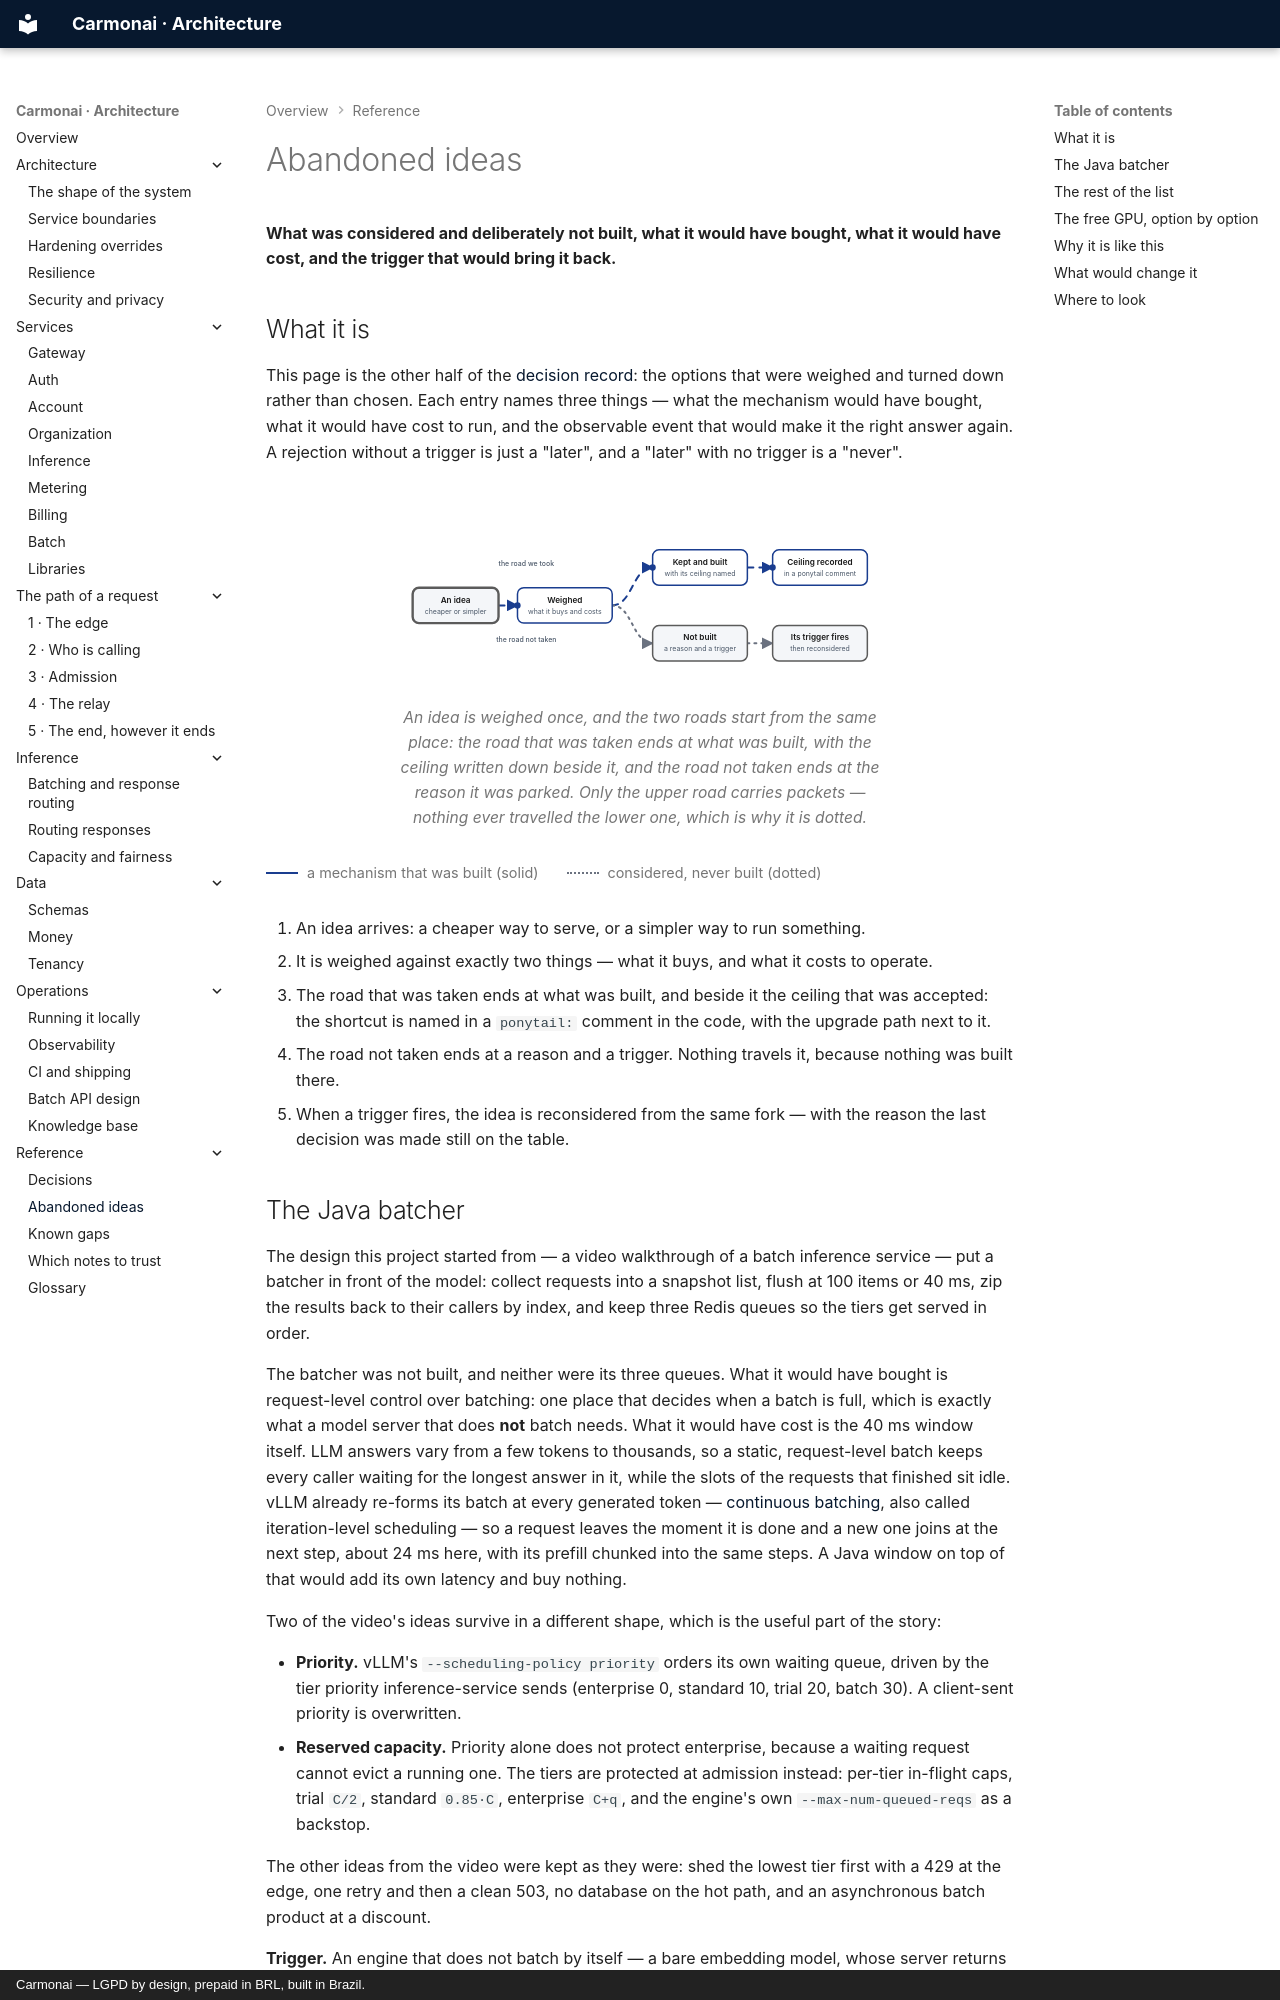

repository: carmonai/back · page: reference/abandoned/index.html · generator: mkdocs · copyright: Carmonai — LGPD by design, prepaid in BRL, built in Brazil.

# Abandoned ideas

**What was considered and deliberately not built, what it would have bought, what it would have cost, and the
trigger that would bring it back.**

## What it is

This page is the other half of the [decision record](decisions.md): the options that were weighed and turned
down rather than chosen. Each entry names three things — what the mechanism would have bought, what it would
have cost to run, and the observable event that would make it the right answer again. A rejection without a
trigger is just a "later", and a "later" with no trigger is a "never".

<figure class="cmn-figure">
<div class="cmn-flow" markdown="0">
<svg viewBox="0 0 760 280" role="img" aria-labelledby="ab-title" aria-describedby="ab-desc"
     xmlns="http://www.w3.org/2000/svg">
  <title id="ab-title">One idea, weighed, and the road not taken</title>
  <desc id="ab-desc">An idea is weighed against what it buys and what it costs, then forks: the road that was
  taken leads to what was built and to the ceiling recorded beside it, while the road not taken ends at the
  reason it was parked and the trigger that would bring it back. Packets travel only the road that was
  taken.</desc>

  <defs>
    <marker id="ab-arrow-flow" viewBox="0 0 10 10" refX="9" refY="5"
            markerWidth="6" markerHeight="6" orient="auto-start-reverse">
      <path class="cmn-arrow" d="M0 0 L10 5 L0 10 z"/>
    </marker>
    <marker id="ab-arrow-quiet" viewBox="0 0 10 10" refX="9" refY="5"
            markerWidth="6" markerHeight="6" orient="auto-start-reverse">
      <path class="cmn-arrow" d="M0 0 L10 5 L0 10 z"/>
    </marker>
  </defs>

  <!-- Hops in reading order: the idea, the fork, and only the second hop of each road. -->
  <g id="ab-hops">
    <path id="ab-hop1" class="cmn-link cmn-link--flow cmn-dash" d="M156 140 H186"
          marker-end="url(#ab-arrow-flow)"/>
    <path id="ab-hop2" class="cmn-link cmn-link--flow cmn-dash" d="M336 140 C368 140, 368 80, 400 80"
          marker-end="url(#ab-arrow-flow)"/>
    <path id="ab-hop3" class="cmn-link cmn-link--flow cmn-dash" d="M550 80 H590"
          marker-end="url(#ab-arrow-flow)"/>
    <path id="ab-hop4" class="cmn-link cmn-link--quiet" d="M336 140 C368 140, 368 200, 400 200"
          marker-end="url(#ab-arrow-quiet)"/>
    <path id="ab-hop5" class="cmn-link cmn-link--quiet" d="M550 200 H590"
          marker-end="url(#ab-arrow-quiet)"/>
  </g>

  <!-- The idea, and the weighing both roads come out of -->
  <g class="cmn-node cmn-node--entry cmn-node--soft" id="ab-idea" aria-labelledby="ab-idea-label">
    <rect x="20" y="112" width="136" height="56" rx="10"/>
    <text id="ab-idea-label" x="88" y="132">An idea</text>
    <text class="cmn-sub" x="88" y="150">cheaper or simpler</text>
  </g>
  <g class="cmn-node cmn-node--flow" id="ab-weighed" aria-labelledby="ab-weighed-label">
    <rect x="186" y="112" width="150" height="56" rx="10"/>
    <text id="ab-weighed-label" x="261" y="132">Weighed</text>
    <text class="cmn-sub" x="261" y="150">what it buys and costs</text>
  </g>

  <!-- The road taken -->
  <g class="cmn-node cmn-node--flow" id="ab-built" aria-labelledby="ab-built-label">
    <rect x="400" y="52" width="150" height="56" rx="10"/>
    <text id="ab-built-label" x="475" y="72">Kept and built</text>
    <text class="cmn-sub" x="475" y="90">with its ceiling named</text>
  </g>
  <g class="cmn-node cmn-node--flow" id="ab-ceiling" aria-labelledby="ab-ceiling-label">
    <rect x="590" y="52" width="150" height="56" rx="10"/>
    <text id="ab-ceiling-label" x="665" y="72">Ceiling recorded</text>
    <text class="cmn-sub" x="665" y="90">in a ponytail comment</text>
  </g>

  <!-- The road not taken -->
  <g class="cmn-node cmn-node--soft" id="ab-notbuilt" aria-labelledby="ab-notbuilt-label">
    <rect x="400" y="172" width="150" height="56" rx="10"/>
    <text id="ab-notbuilt-label" x="475" y="192">Not built</text>
    <text class="cmn-sub" x="475" y="210">a reason and a trigger</text>
  </g>
  <g class="cmn-node cmn-node--soft" id="ab-trigger" aria-labelledby="ab-trigger-label">
    <rect x="590" y="172" width="150" height="56" rx="10"/>
    <text id="ab-trigger-label" x="665" y="192">Its trigger fires</text>
    <text class="cmn-sub" x="665" y="210">then reconsidered</text>
  </g>

  <!-- Three packets: the idea, the fork, and the ceiling. The lower road carries none. -->
  <circle class="cmn-packet cmn-travel" r="5"
          style="offset-path: path('M156 140 H186'); --cmn-travel: 0.8s; --cmn-delay: 0s;"></circle>
  <circle class="cmn-packet cmn-travel" r="5"
          style="offset-path: path('M336 140 C368 140, 368 80, 400 80'); --cmn-travel: 1s; --cmn-delay: 0.4s;"></circle>
  <circle class="cmn-packet cmn-travel" r="5"
          style="offset-path: path('M550 80 H590'); --cmn-travel: 0.8s; --cmn-delay: 0.9s;"></circle>

  <!-- Labels last, each on its own plate -->
  <rect class="cmn-label-plate" x="140" y="66" width="120" height="16" rx="4"/>
  <text class="cmn-label" x="200" y="78">the road we took</text>
  <rect class="cmn-label-plate" x="130" y="186" width="140" height="16" rx="4"/>
  <text class="cmn-label" x="200" y="198">the road not taken</text>
</svg>
</div>
<figcaption>An idea is weighed once, and the two roads start from the same place: the road that was taken
ends at what was built, with the ceiling written down beside it, and the road not taken ends at the reason it
was parked. Only the upper road carries packets — nothing ever travelled the lower one, which is why it is
dotted.</figcaption>
</figure>

<div class="cmn-legend">
  <span><i class="is-flow"></i> a mechanism that was built (solid)</span>
  <span><i class="is-async"></i> considered, never built (dotted)</span>
</div>
